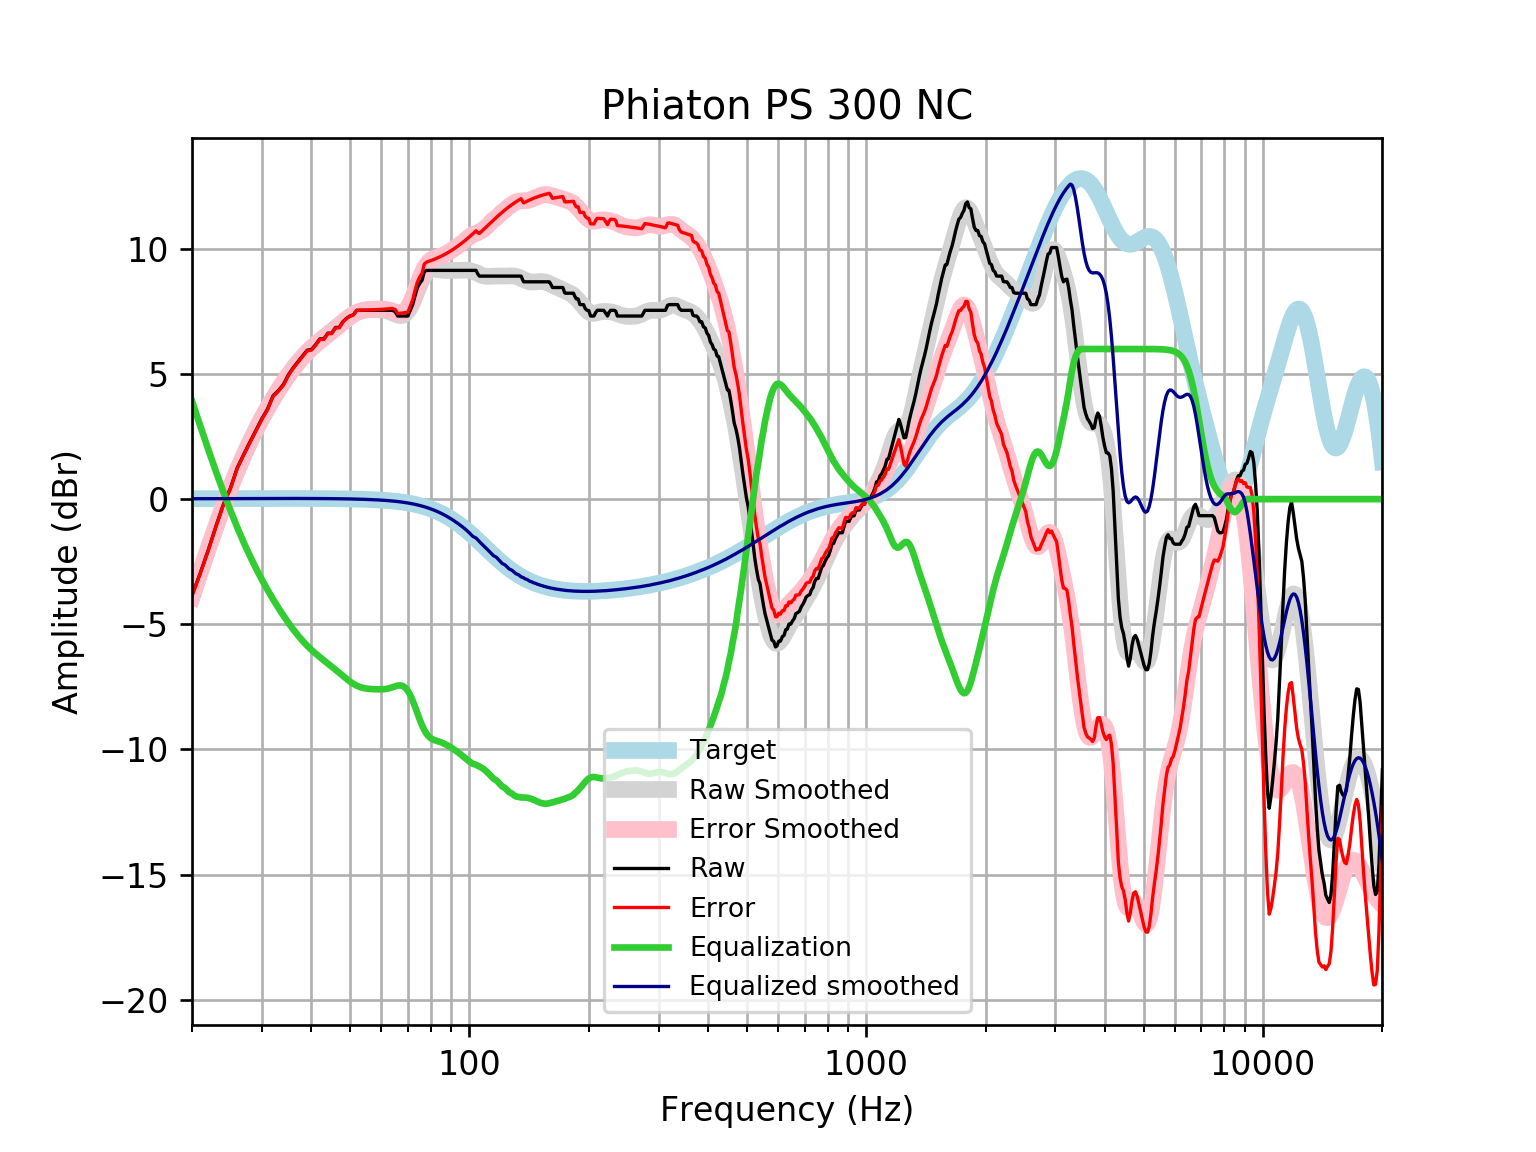

Data behind this chart, as committed beside it:
frequency, raw, error, smoothed, error_smoothed, equalization, equalized_raw, equalized_smoothed, target
20, -3.844, -3.861, -3.904, -3.92, 3.92, 0.07572, 0.01646, 0.01648
21, -2.94, -2.958, -2.892, -2.909, 2.909, -0.03109, 0.01765, 0.01765
22, -2.011, -2.03, -1.947, -1.966, 1.966, -0.0451, 0.01877, 0.01876
23, -1.069, -1.089, -1.071, -1.09, 1.09, 0.02173, 0.01984, 0.01983
24, -0.2052, -0.2261, -0.2617, -0.2825, 0.2825, 0.07729, 0.02085, 0.02084
25, 0.4428, 0.421, 0.4767, 0.4549, -0.4549, -0.01213, 0.02181, 0.02179
26, 1.247, 1.225, 1.148, 1.125, -1.125, 0.1226, 0.02271, 0.02269
27, 1.785, 1.762, 1.754, 1.73, -1.73, 0.05489, 0.02355, 0.02353
28, 2.287, 2.263, 2.301, 2.276, -2.276, 0.01044, 0.02433, 0.02431
29, 2.758, 2.733, 2.795, 2.77, -2.77, -0.01183, 0.02504, 0.02502
30, 3.214, 3.188, 3.242, 3.216, -3.216, -0.002791, 0.02567, 0.02566
31, 3.599, 3.573, 3.65, 3.623, -3.623, -0.02428, 0.02623, 0.02622
32, 4.125, 4.099, 4.023, 3.996, -3.996, 0.1293, 0.02668, 0.02668
33, 4.333, 4.306, 4.366, 4.339, -4.339, -0.005274, 0.02704, 0.02704
34, 4.581, 4.554, 4.681, 4.654, -4.654, -0.07293, 0.02728, 0.02728
35, 4.971, 4.943, 4.971, 4.944, -4.944, 0.02723, 0.0274, 0.0274
36, 5.257, 5.229, 5.235, 5.208, -5.208, 0.04882, 0.02739, 0.02739
37, 5.493, 5.466, 5.474, 5.447, -5.447, 0.04585, 0.02723, 0.02723
38, 5.721, 5.694, 5.688, 5.661, -5.661, 0.05937, 0.02691, 0.02692
39, 5.949, 5.922, 5.879, 5.852, -5.852, 0.09635, 0.02643, 0.02644
40, 5.979, 5.953, 6.048, 6.022, -6.022, -0.04283, 0.02578, 0.02579
41, 6.177, 6.152, 6.199, 6.174, -6.174, 0.002265, 0.02495, 0.02496
42, 6.404, 6.381, 6.337, 6.313, -6.313, 0.09133, 0.02393, 0.02393
43, 6.404, 6.382, 6.466, 6.443, -6.443, -0.03885, 0.02272, 0.02272
44, 6.632, 6.611, 6.59, 6.569, -6.569, 0.06328, 0.0213, 0.0213
45, 6.632, 6.613, 6.713, 6.694, -6.694, -0.06132, 0.01968, 0.01967
46, 6.86, 6.842, 6.836, 6.819, -6.819, 0.04166, 0.01785, 0.01783
47, 6.86, 6.845, 6.959, 6.943, -6.943, -0.0832, 0.01579, 0.01577
48, 7.088, 7.075, 7.079, 7.066, -7.066, 0.02232, 0.0135, 0.01347
49, 7.22, 7.209, 7.193, 7.182, -7.182, 0.0376, 0.01097, 0.01094
50, 7.316, 7.308, 7.296, 7.288, -7.288, 0.02859, 0.008186, 0.008144
51, 7.361, 7.356, 7.383, 7.378, -7.378, -0.01708, 0.005126, 0.00508
52, 7.544, 7.542, 7.453, 7.452, -7.452, 0.09252, 0.001774, 0.001724
53, 7.544, 7.546, 7.505, 7.506, -7.506, 0.03762, -0.001894, -0.001946
54, 7.544, 7.55, 7.538, 7.544, -7.544, -0.0002966, -0.005905, -0.005958
55, 7.544, 7.554, 7.558, 7.568, -7.568, -0.02435, -0.01029, -0.01034
56, 7.544, 7.559, 7.568, 7.583, -7.583, -0.03863, -0.01508, -0.01514
57, 7.544, 7.564, 7.571, 7.591, -7.591, -0.04709, -0.02033, -0.02038
58, 7.544, 7.57, 7.57, 7.596, -7.596, -0.05243, -0.02607, -0.02611
59, 7.544, 7.576, 7.567, 7.599, -7.599, -0.05543, -0.03234, -0.03238
60, 7.544, 7.583, 7.56, 7.599, -7.599, -0.05481, -0.03921, -0.03925
61, 7.544, 7.591, 7.545, 7.592, -7.592, -0.0479, -0.04672, -0.04675
62, 7.544, 7.599, 7.521, 7.576, -7.576, -0.03193, -0.05494, -0.05496
63, 7.544, 7.608, 7.486, 7.55, -7.55, -0.005698, -0.06392, -0.06393
64, 7.544, 7.618, 7.442, 7.515, -7.515, 0.02884, -0.07372, -0.07373
65, 7.495, 7.579, 7.394, 7.478, -7.478, 0.01622, -0.0844, -0.08441
66, 7.316, 7.412, 7.354, 7.45, -7.45, -0.1334, -0.09604, -0.09603
67, 7.316, 7.425, 7.333, 7.442, -7.442, -0.1254, -0.1087, -0.1087
68, 7.316, 7.439, 7.345, 7.468, -7.468, -0.1517, -0.1224, -0.1224
69, 7.316, 7.453, 7.403, 7.54, -7.54, -0.2237, -0.1372, -0.1372
70, 7.316, 7.469, 7.51, 7.664, -7.664, -0.3476, -0.1533, -0.1533
71, 7.544, 7.715, 7.668, 7.839, -7.839, -0.2948, -0.1706, -0.1706
72, 7.779, 7.968, 7.868, 8.057, -8.057, -0.2782, -0.1892, -0.1892
73, 8.142, 8.351, 8.095, 8.305, -8.305, -0.1623, -0.2092, -0.2092
74, 8.456, 8.686, 8.332, 8.562, -8.562, -0.1067, -0.2306, -0.2305
75, 8.626, 8.879, 8.559, 8.812, -8.812, -0.1862, -0.2535, -0.2534
76, 8.747, 9.024, 8.759, 9.037, -9.037, -0.2905, -0.2778, -0.2778
77, 9.091, 9.395, 8.923, 9.226, -9.226, -0.1355, -0.3037, -0.3037
78, 9.139, 9.471, 9.043, 9.374, -9.374, -0.235, -0.3312, -0.3312
79, 9.139, 9.5, 9.122, 9.482, -9.482, -0.343, -0.3604, -0.3603
... 553 more rows
